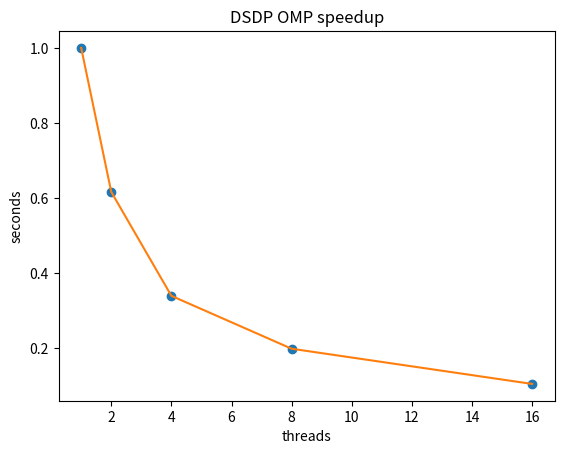

Reproduce this figure in Python.
# -*- coding: utf-8 -*-
from matplotlib import pyplot as plt
import numpy as np

seconds = np.array([
    54.537497121,
    33.606769538,
    18.503835911,
    10.816416261,
    5.701376772
    ])
threads = np.array([
    1,
    2,
    4,
    8,
    16
    ])
seconds = seconds / seconds[0]
print(seconds)
plt.plot(threads, seconds, 'o')
plt.plot(threads, seconds)
plt.title('DSDP OMP speedup')
plt.xlabel('threads')
plt.ylabel('seconds')
plt.show()

plt.savefig('pi_MC_OMP_speedup.png')